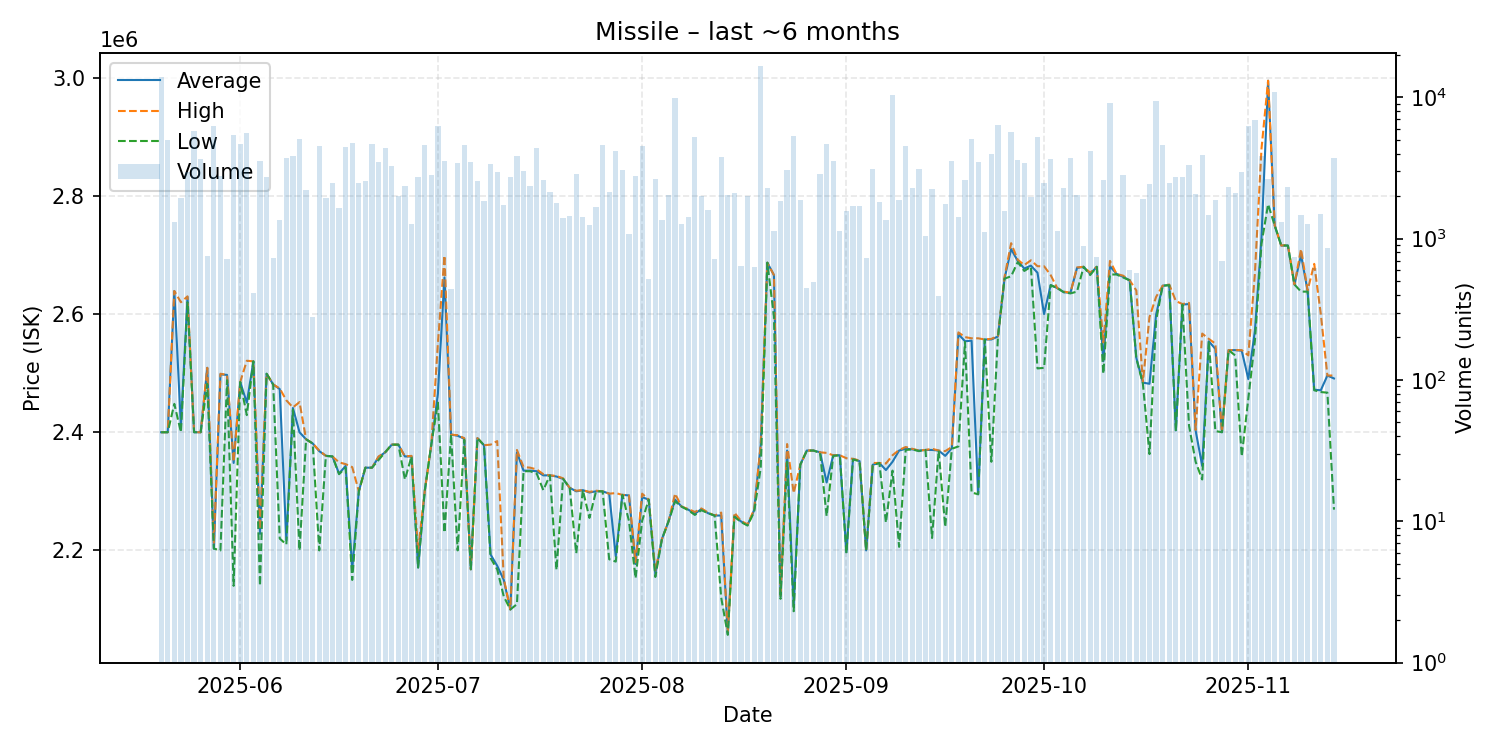

The file beside this chart, header and first rows:
date, average, highest, lowest, order_count, volume
2025-05-20, 2400000, 2400000, 2400000, 22, 13890
2025-05-21, 2400000, 2400000, 2400000, 27, 4974
2025-05-22, 2639000, 2639000, 2448000, 12, 1317
2025-05-23, 2410000, 2620000, 2400000, 17, 1933
2025-05-24, 2629000, 2630000, 2620000, 26, 2977
2025-05-25, 2400000, 2400000, 2400000, 28, 5766
2025-05-26, 2400000, 2400000, 2400000, 21, 3685
2025-05-27, 2509000, 2509000, 2482000, 11, 756
2025-05-28, 2203000, 2213000, 2203000, 29, 6289
2025-05-29, 2498000, 2499000, 2200000, 25, 2766
2025-05-30, 2497000, 2497000, 2488000, 9, 723
2025-05-31, 2348000, 2350000, 2140000, 53, 5442
2025-06-01, 2485000, 2485000, 2485000, 26, 4682
2025-06-02, 2450000, 2521000, 2429000, 42, 5633
2025-06-03, 2520000, 2520000, 2520000, 12, 411
2025-06-04, 2228000, 2236000, 2140000, 28, 3571
2025-06-05, 2499000, 2499000, 2499000, 10, 2736
2025-06-06, 2481000, 2481000, 2481000, 11, 731
2025-06-07, 2473000, 2474000, 2220000, 14, 1350
2025-06-08, 2217000, 2454000, 2210000, 39, 3706
2025-06-09, 2441000, 2442000, 2438000, 34, 3815
2025-06-10, 2400000, 2451000, 2200000, 37, 5038
2025-06-11, 2388000, 2388000, 2388000, 15, 2219
2025-06-12, 2381000, 2381000, 2381000, 6, 280
2025-06-13, 2368000, 2369000, 2200000, 34, 4498
2025-06-14, 2360000, 2360000, 2360000, 30, 1948
2025-06-15, 2359000, 2359000, 2359000, 30, 2469
2025-06-16, 2330000, 2349000, 2329000, 14, 1660
2025-06-17, 2343000, 2346000, 2340000, 36, 4452
2025-06-18, 2168000, 2341000, 2150000, 40, 4774
2025-06-19, 2300000, 2300000, 2300000, 13, 2471
2025-06-20, 2340000, 2340000, 2340000, 16, 2546
2025-06-21, 2340000, 2340000, 2340000, 24, 4680
2025-06-22, 2358000, 2359000, 2353000, 47, 3483
2025-06-23, 2366000, 2366000, 2366000, 40, 4395
2025-06-24, 2379000, 2379000, 2379000, 45, 3243
2025-06-25, 2379000, 2379000, 2379000, 24, 2009
2025-06-26, 2359000, 2359000, 2320000, 24, 2376
2025-06-27, 2359000, 2360000, 2359000, 12, 1262
2025-06-28, 2171000, 2200000, 2171000, 24, 2719
2025-06-29, 2300000, 2300000, 2300000, 13, 4618
2025-06-30, 2379000, 2379000, 2379000, 30, 2820
2025-07-01, 2465000, 2550000, 2450000, 29, 6277
2025-07-02, 2662000, 2699000, 2230000, 26, 3570
2025-07-03, 2396000, 2396000, 2396000, 12, 441
2025-07-04, 2394000, 2395000, 2200000, 21, 3457
2025-07-05, 2389000, 2390000, 2387000, 20, 4563
2025-07-06, 2168000, 2168000, 2168000, 11, 3491
2025-07-07, 2390000, 2390000, 2390000, 25, 2553
2025-07-08, 2378000, 2378000, 2378000, 18, 1850
2025-07-09, 2193000, 2379000, 2187000, 32, 3384
2025-07-10, 2174000, 2385000, 2168000, 22, 2978
2025-07-11, 2150000, 2152000, 2122000, 21, 1737
2025-07-12, 2100000, 2100000, 2100000, 22, 2731
2025-07-13, 2366000, 2370000, 2109000, 55, 3858
2025-07-14, 2335000, 2341000, 2334000, 21, 3032
2025-07-15, 2335000, 2340000, 2334000, 16, 2356
2025-07-16, 2334000, 2337000, 2330000, 19, 4360
2025-07-17, 2327000, 2329000, 2302000, 23, 2585
2025-07-18, 2327000, 2327000, 2327000, 10, 2145
... 119 more rows
